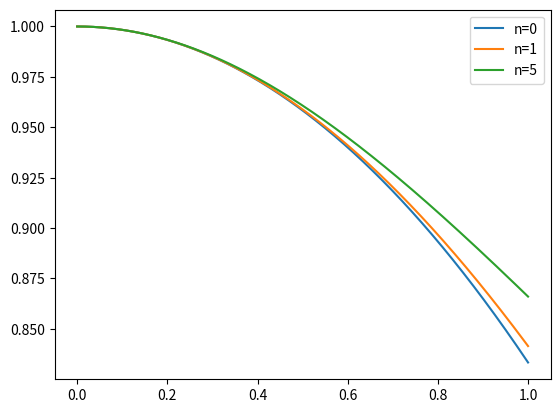

Reproduce this figure in Python.
import numpy as np
import matplotlib.pyplot as plt

def phigrad(xi, n, theta0, phi0):

    if xi == 0:
        out = 0
    else:
        out = ((-2/xi)*phi0) - theta0**n
    return out


def thetagrad(phi0):
    out = phi0
    return out

def fourthorder(stop, h, n, func1, ic1, func2, ic2):
    """

    :param stop: xi value the function runs to
    :param h: step size
    :param n: polytropic n parameter
    :param func1: phigrad
    :param ic1: initial condition for phi
    :param func2: thetagrad
    :param ic2: initial condition for theta
    :return: xi, thetasolution arrays
    """

    xivalues = np.arange(0, stop + h, h)
    steps = len(xivalues)
    thetasol = np.arange(0, stop + h, h)
    phisol = np.arange(0, stop + h, h)
    # defining inital conditions
    thetasol[0] = ic2
    phisol[0] = ic1

    for i in range(1, steps):

        j1 = h*func1(xivalues[i-1], n, thetasol[i-1], phisol[i-1])
        k1 = h*func2(phisol[i-1])

        j2 = h*func1(xivalues[i-1] + h/3, n, thetasol[i-1] + k1/3, phisol[i-1] + j1/3)
        k2 = h*func2(phisol[i-1] + j1/3)

        j3 = h*func1(xivalues[i-1] + 2*h/3, n, thetasol[i-1] + (-1*k1/3 + k2), phisol[i-1] + (-1*j1/3 + j2))
        k3 = h*func2(phisol[i-1] + (-1*j1/3 + j2))

        j4 = h*func1(xivalues[i-1] + h, n, thetasol[i-1] + (k1 - k2 + k3), phisol[i-1] + (j1 - j2 + j3))
        k4 = h*func2(phisol[i-1] + (j1 - j2+ j3))

        phisol[i] = phisol[i-1] + (j1 + 3*j2 + 3*j3 + j4)/8
        thetasol[i] = thetasol[i-1] + (k1 + 3*k2 + 3*k3 + k4)/8


    return xivalues, thetasol

for k in [0, 1, 5]:
    output = fourthorder(1, 0.001, k, phigrad, 0, thetagrad, 1)
    plt.plot(output[0], output[1], label='n={0}'.format(k))

plt.legend()
plt.show()